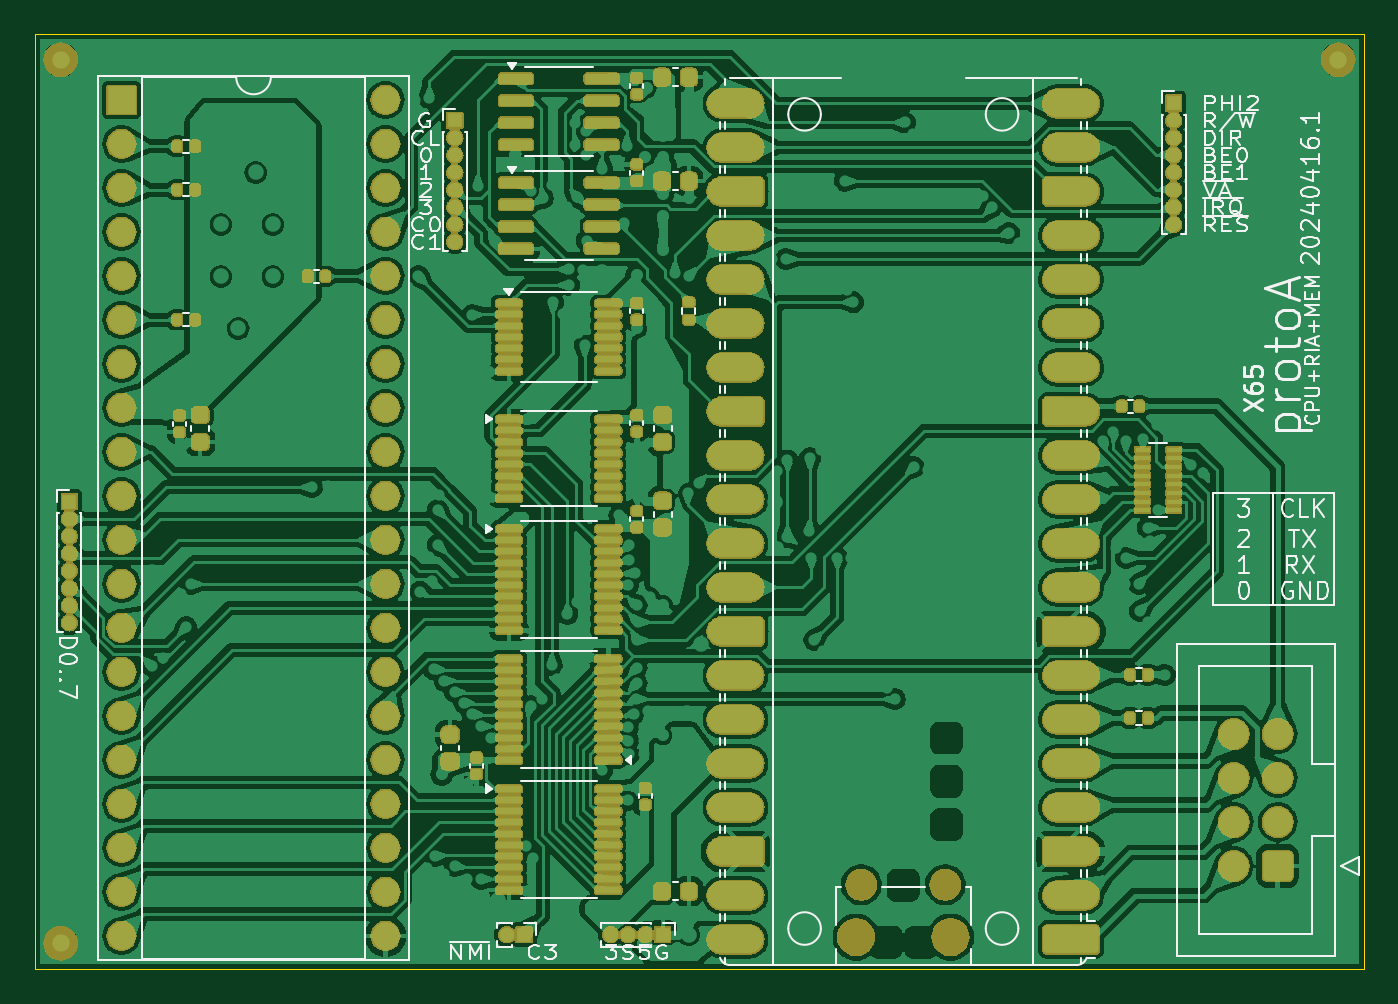
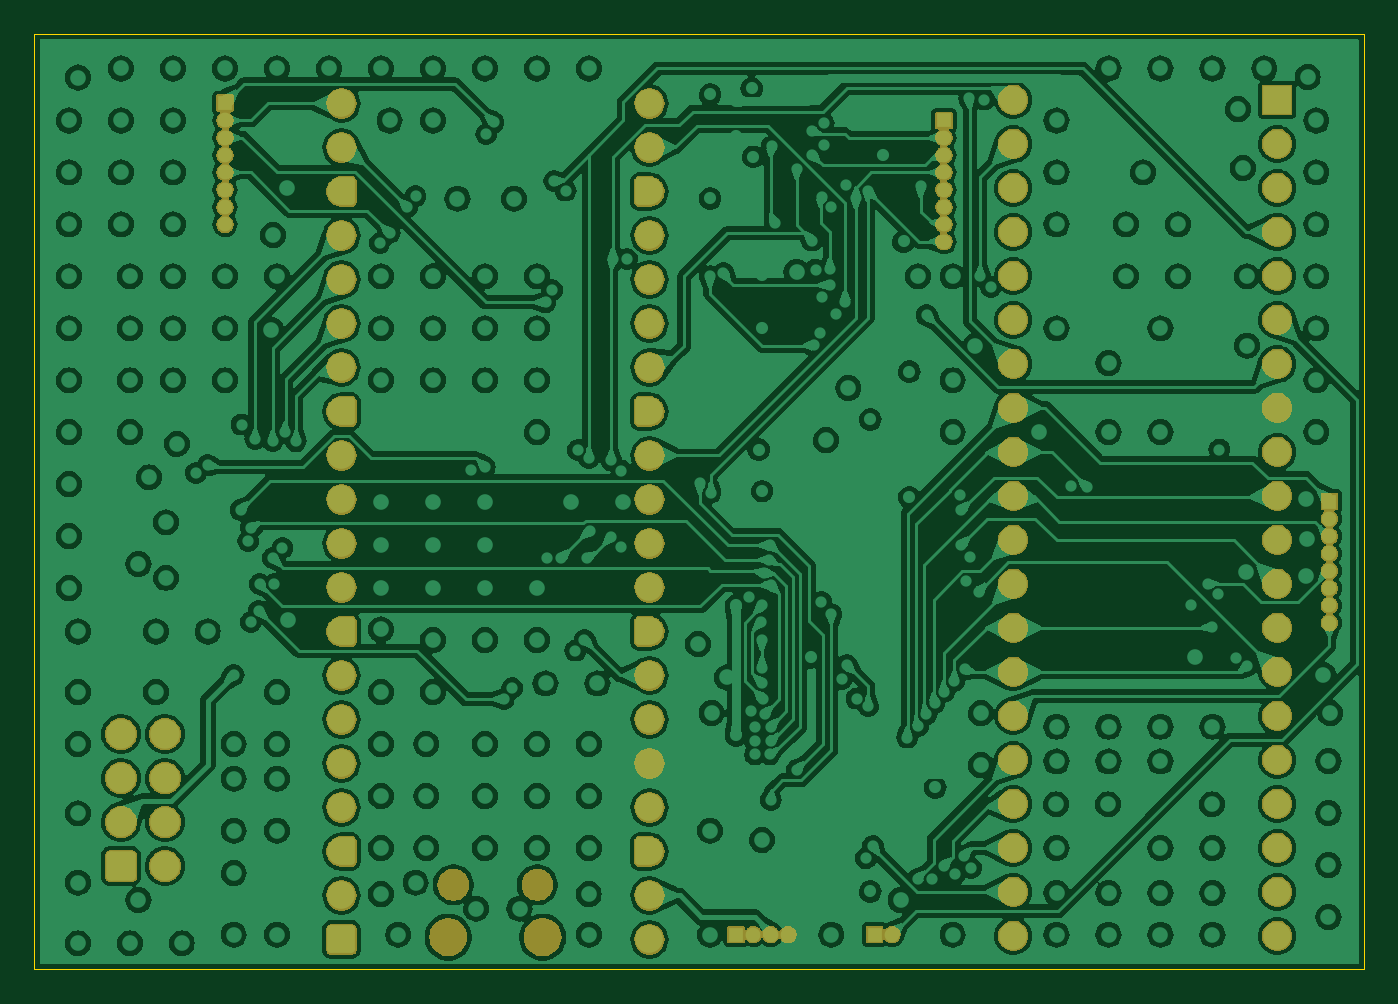
Circuit board: 9 layer files. Board 76.8 x 54.0 mm.
- bottom_copper: protoA-B_Cu.gbr (489671 bytes)
- bottom_mask: protoA-B_Mask.gbr (140808 bytes)
- outline: protoA-Edge_Cuts.gbr (633 bytes)
- top_copper: protoA-F_Cu.gbr (517848 bytes)
- top_mask: protoA-F_Mask.gbr (369244 bytes)
- paste: protoA-F_Paste.gbr (6689 bytes)
- top_silk: protoA-F_Silkscreen.gbr (53906 bytes)
- inner_copper: protoA-In1_Cu.gbr (222481 bytes)
- inner_copper: protoA-In2_Cu.gbr (217580 bytes)

=== bottom_copper: protoA-B_Cu.gbr (489671 bytes, source omitted) ===
=== bottom_mask: protoA-B_Mask.gbr (140808 bytes, source omitted) ===
=== outline: protoA-Edge_Cuts.gbr ===
%TF.GenerationSoftware,KiCad,Pcbnew,8.0.1*%
%TF.CreationDate,2024-04-17T16:23:31+02:00*%
%TF.ProjectId,protoA,70726f74-6f41-42e6-9b69-6361645f7063,rev?*%
%TF.SameCoordinates,PX7e13640PY4c4b400*%
%TF.FileFunction,Profile,NP*%
%FSLAX46Y46*%
G04 Gerber Fmt 4.6, Leading zero omitted, Abs format (unit mm)*
G04 Created by KiCad (PCBNEW 8.0.1) date 2024-04-17 16:23:31*
%MOMM*%
%LPD*%
G01*
G04 APERTURE LIST*
%TA.AperFunction,Profile*%
%ADD10C,0.050000*%
%TD*%
G04 APERTURE END LIST*
D10*
X76800000Y54000000D02*
X76800000Y0D01*
X50000Y54000000D02*
X76800000Y54000000D01*
X76800000Y0D02*
X50000Y0D01*
X50000Y0D02*
X50000Y54000000D01*
M02*

=== top_copper: protoA-F_Cu.gbr (517848 bytes, source omitted) ===
=== top_mask: protoA-F_Mask.gbr (369244 bytes, source omitted) ===
=== paste: protoA-F_Paste.gbr (6689 bytes, source omitted) ===
=== top_silk: protoA-F_Silkscreen.gbr (53906 bytes, source omitted) ===
=== inner_copper: protoA-In1_Cu.gbr (222481 bytes, source omitted) ===
=== inner_copper: protoA-In2_Cu.gbr (217580 bytes, source omitted) ===
